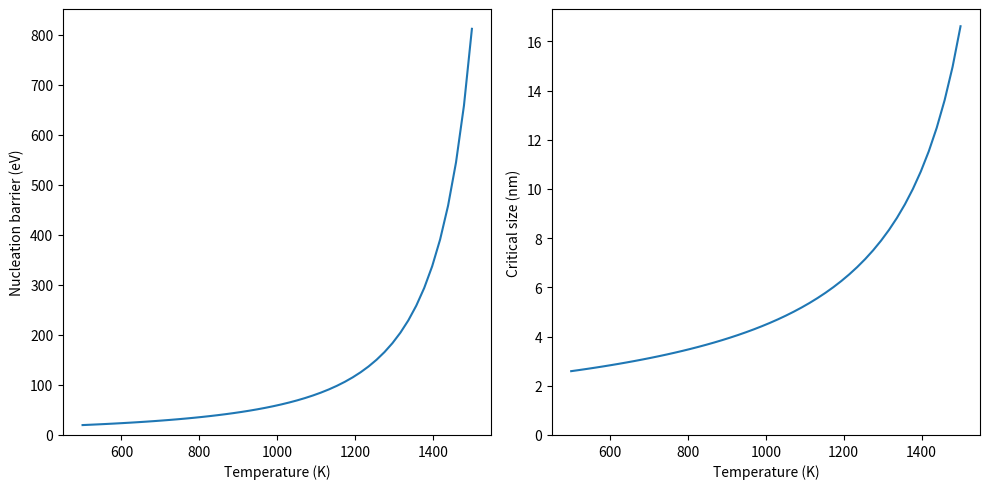

Recreate this plot in Python.
import numpy as np
import matplotlib.pyplot as plt
from scipy import constants
kb_eV = constants.k/constants.e # eV/K
# Si molar volume
Vmolar = 1.205883E-5*1E+27 # nm^3/mol

T_melt= 1685 # K
# 340~450 mJ/m2
gamma = 0.45/constants.e/1E+18 # eV/nm^2
print(f"Interfacial energy: {gamma:.2f} eV/nm^2")
dHc   = 11900/constants.e/Vmolar # eV/nm^3 Heat of crystallization
#dHc   = 50550/constants.e/Vmolar # eV/nm^3 Heat of fusion
# J/mol -> eV/mol -> eV/nm^3
print(f"Latent heat of crystallization: {dHc:.2f} eV/nm^3")

def dG(T):
    return dHc*(1-T/T_melt)

def dGstar(T):
    return 16*np.pi*gamma**3/(3*dG(T)**2)

def r_crt(T):
    return 2*gamma/dG(T)

fig, ax = plt.subplots(1,2, figsize=(10,5))
T = np.linspace(500,1500)
ax[0].plot(T, dGstar(T))
#print(f'RTA: Linear size ~ {(growth(T)/rate_nuc(T))**(0.25)*1E+9:.2f} nm')
ax[0].set_ylabel('Nucleation barrier (eV)')
ax[0].set_xlabel('Temperature (K)')
ax[0].set_ylim(bottom=0)

ax[1].plot(T, 2*r_crt(T))
ax[1].set_ylabel('Critical size (nm)')
ax[1].set_xlabel('Temperature (K)')
ax[1].set_ylim(bottom=0)

plt.tight_layout()
plt.show()
